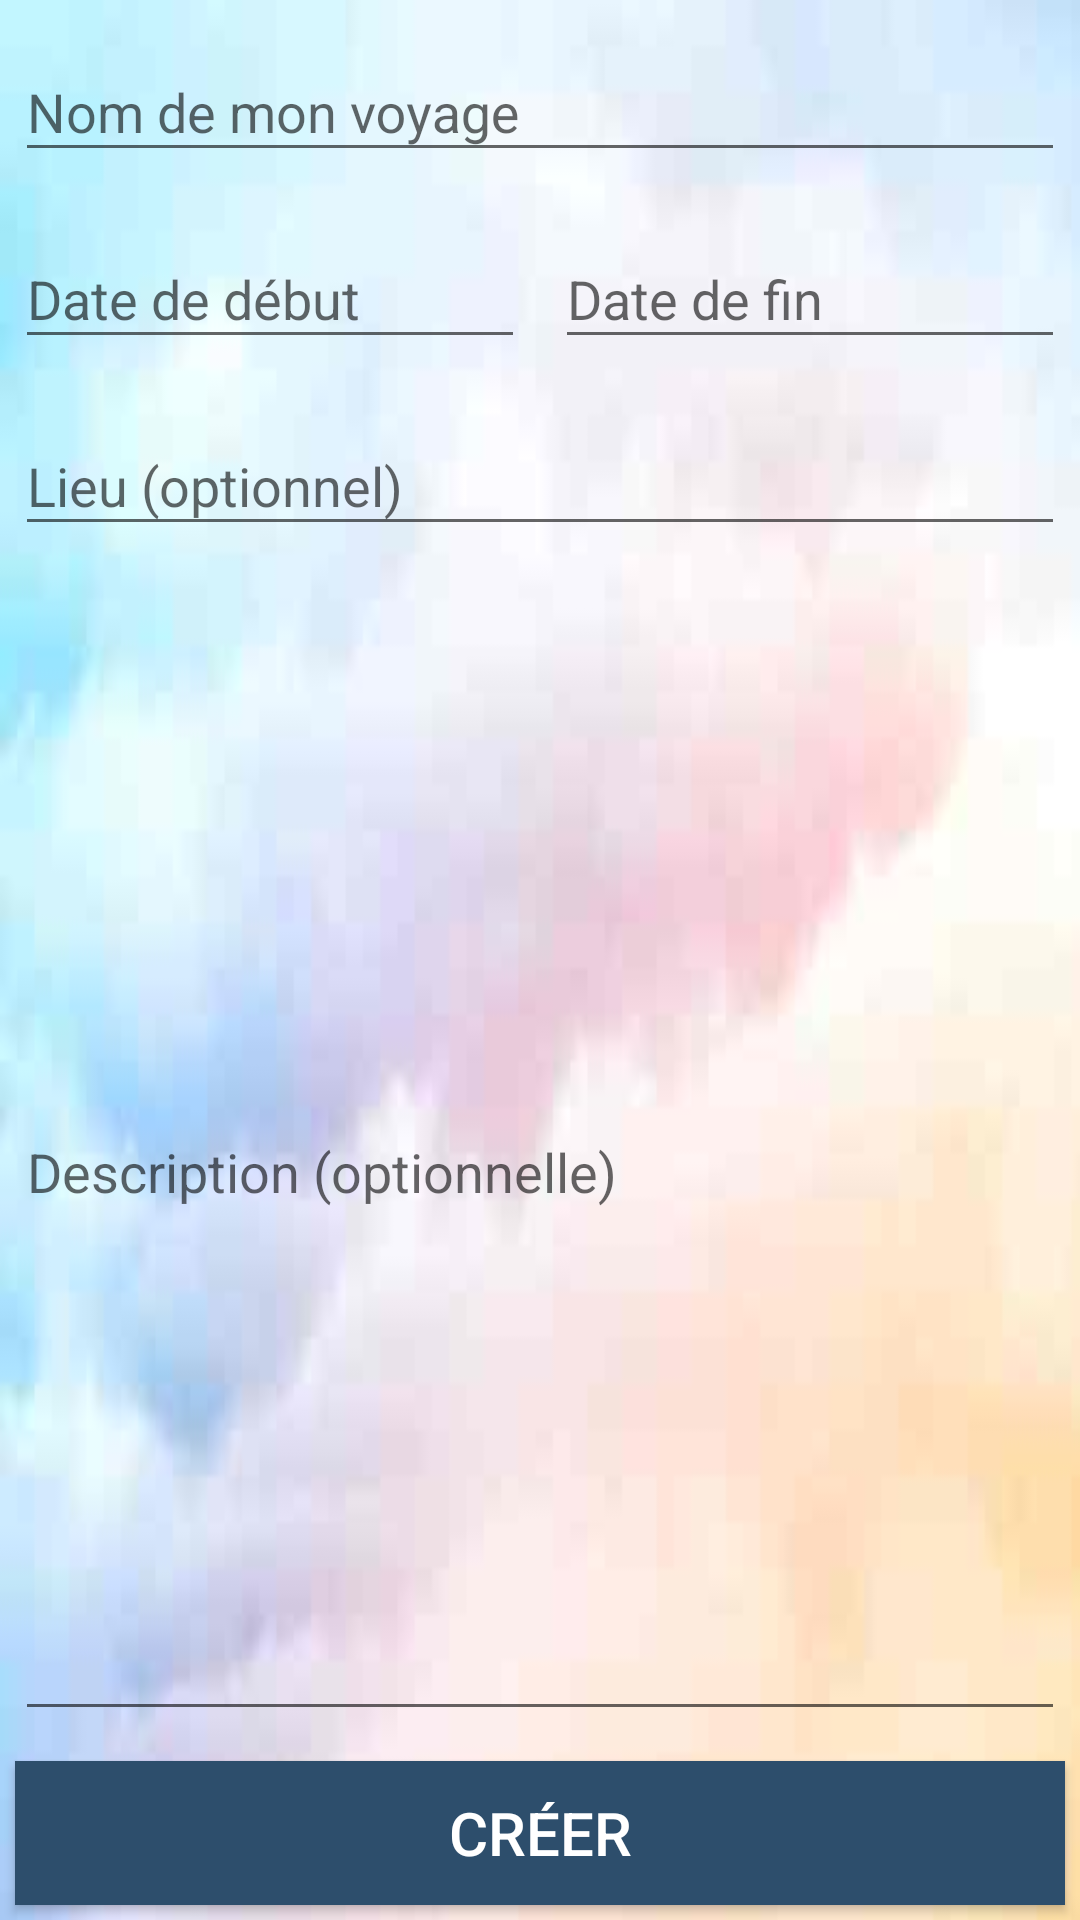

Layout XML and referenced resources for this Android screen:
<!-- AndroidManifest.xml: application theme AppTheme -->
<!-- res/layout/activity_create_trip.xml -->
<?xml version="1.0" encoding="utf-8"?>
<LinearLayout xmlns:android="http://schemas.android.com/apk/res/android"
    xmlns:app="http://schemas.android.com/apk/res-auto"
    xmlns:tools="http://schemas.android.com/tools"
    android:layout_width="match_parent"
    android:layout_height="match_parent"
    android:orientation="vertical"
    tools:context=".Activities.CreateTripActivity">

    <android.support.design.widget.TextInputLayout
        android:layout_width="match_parent"
        android:layout_height="wrap_content"
        android:layout_weight = "0"
        android:layout_margin="@dimen/margin_create_modif_note_champs">

        <android.support.design.widget.TextInputEditText
            android:id="@+id/nom_voyage"
            android:layout_width="match_parent"
            android:layout_height="match_parent"
            android:maxLength="32"
            android:maxLines="1"
            android:inputType="text"
            android:hint="@string/name_of_my_trip"/>
    </android.support.design.widget.TextInputLayout>

    <LinearLayout
        android:layout_width="match_parent"
        android:layout_height="wrap_content"
        android:layout_weight = "0"
        android:orientation="horizontal">
        <android.support.design.widget.TextInputLayout
            android:layout_width="match_parent"
            android:layout_height="wrap_content"
            android:layout_weight = "1"
            android:layout_margin="@dimen/margin_create_modif_note_champs">

            <android.support.design.widget.TextInputEditText
                android:id="@+id/deb_voyage"
                android:layout_width="match_parent"
                android:layout_height="match_parent"
                android:inputType="date"
                android:nextFocusDown="@+id/fin_voyage"
                android:hint="@string/date_begin"/>
        </android.support.design.widget.TextInputLayout>

        <android.support.design.widget.TextInputLayout
            android:layout_width="match_parent"
            android:layout_height="wrap_content"
            android:layout_weight = "1"
            android:layout_margin="@dimen/margin_create_modif_note_champs">

            <android.support.design.widget.TextInputEditText
                android:id="@+id/fin_voyage"
                android:layout_width="match_parent"
                android:layout_height="match_parent"
                android:inputType="date"
                android:hint="@string/date_end"/>
        </android.support.design.widget.TextInputLayout>

    </LinearLayout>

    <android.support.design.widget.TextInputLayout
        android:layout_width="match_parent"
        android:layout_height="wrap_content"
        android:layout_weight = "0"
        android:layout_margin="@dimen/margin_create_modif_note_champs">

        <android.support.design.widget.TextInputEditText
            android:id="@+id/lieu_voyage"
            android:layout_width="match_parent"
            android:layout_height="match_parent"
            android:maxLength="32"
            android:maxLines="1"
            android:inputType="text"
            android:hint="@string/place_optional"/>
    </android.support.design.widget.TextInputLayout>

    <android.support.design.widget.TextInputLayout
        android:layout_weight = "1"
        android:layout_width="match_parent"
        android:layout_height="match_parent"
        android:layout_margin="@dimen/margin_create_modif_note_champs">

        <android.support.design.widget.TextInputEditText
            android:id="@+id/description_voyage"
            android:layout_width="match_parent"
            android:layout_height="match_parent"
            android:scrollbars="vertical"
            android:hint="@string/description"/>
    </android.support.design.widget.TextInputLayout>

    <Button
        android:id="@+id/creer_voyage"
        android:layout_width="match_parent"
        android:layout_height="wrap_content"
        android:layout_weight = "0"
        android:layout_margin="@dimen/margin_create_modif_note_champs"
        android:textSize="@dimen/create_text_size_button"
        android:background="@color/colorPrimary"
        android:text="@string/create"
        android:textColor="@color/colorAccent" />

</LinearLayout>
<!-- resources referenced by this layout -->
<resources>
  <color name="colorAccent">#ffffff</color>
  <color name="colorPrimary">#2d4e6c</color>
  <dimen name="create_text_size_button">20sp</dimen>
  <dimen name="margin_create_modif_note_champs">5dp</dimen>
  <string name="create">Créer</string>
  <string name="date_begin">Date de début</string>
  <string name="date_end">Date de fin</string>
  <string name="description">Description (optionnelle)</string>
  <string name="name_of_my_trip">Nom de mon voyage</string>
  <string name="place_optional">Lieu (optionnel)</string>
  <style name="AppTheme" parent="Theme.AppCompat.DayNight.NoActionBar">
          <item name="android:windowBackground">@drawable/background_image</item>
          <item name="android:textColor">@color/black</item>
      </style>
  <!-- drawable background_image: jpg bitmap (drawable, 2699 bytes) -->
  <color name="black">#000000</color>
</resources>
